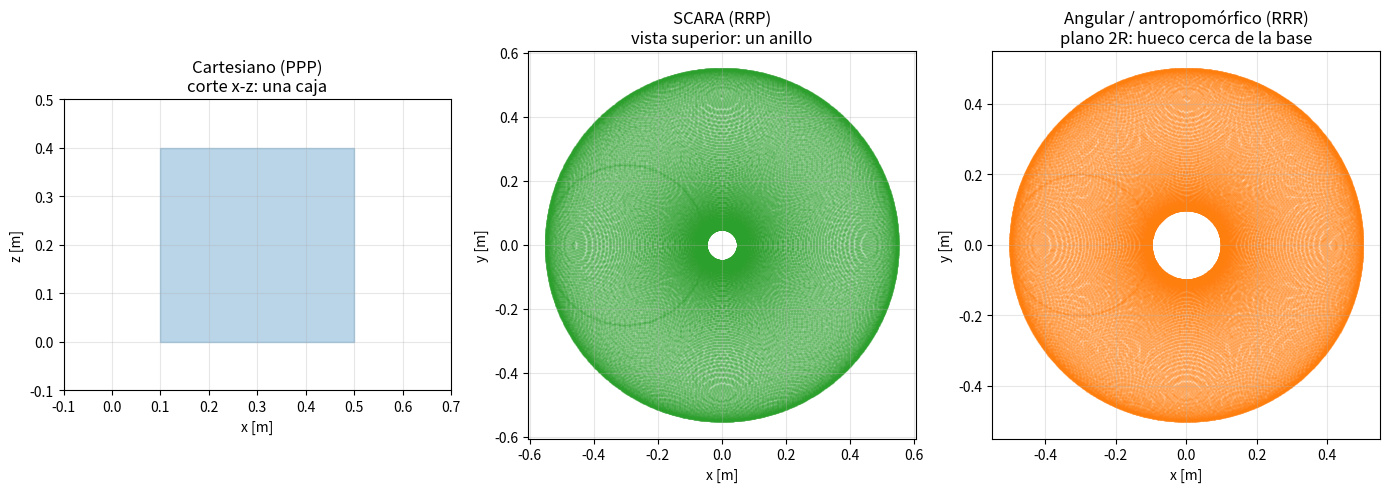

Recreate this plot in Python.
"""Espacio de trabajo de tres configuraciones clasicas: cartesiana,
SCARA y angular (Bloque 07, Tema 7.3).

El caso angular reutiliza la cinematica directa del brazo 2R del
Bloque 01 (Tema 1.4).

Correr con:
    python codigo/bloque_07/espacios_de_trabajo.py
"""

import numpy as np
import matplotlib.pyplot as plt


def espacio_cartesiano(ax):
    """PPP: una caja. Corte en el plano x-z para un rango dado de y."""
    x_min, x_max = 0.1, 0.5
    z_min, z_max = 0.0, 0.4
    ax.add_patch(plt.Rectangle((x_min, z_min), x_max - x_min, z_max - z_min,
                                facecolor="tab:blue", alpha=0.3, edgecolor="tab:blue"))
    ax.set_xlim(-0.1, 0.7)
    ax.set_ylim(-0.1, 0.5)
    ax.set_aspect("equal")
    ax.set_title("Cartesiano (PPP)\ncorte x-z: una caja")
    ax.set_xlabel("x [m]")
    ax.set_ylabel("z [m]")
    ax.grid(True, alpha=0.3)


def espacio_scara(ax):
    """RRP: un anillo en planta (vista superior, plano x-y)."""
    L1, L2 = 0.30, 0.25
    n = 300
    t1 = np.linspace(-np.pi, np.pi, n)
    t2 = np.linspace(-np.pi, np.pi, n)
    T1, T2 = np.meshgrid(t1, t2)
    X = L1 * np.cos(T1) + L2 * np.cos(T1 + T2)
    Y = L1 * np.sin(T1) + L2 * np.sin(T1 + T2)
    ax.scatter(X.ravel(), Y.ravel(), s=1, alpha=0.2, color="tab:green")
    ax.set_aspect("equal")
    ax.set_title("SCARA (RRP)\nvista superior: un anillo")
    ax.set_xlabel("x [m]")
    ax.set_ylabel("y [m]")
    ax.grid(True, alpha=0.3)


def espacio_angular_2r(ax):
    """RRR simplificado a 2R plano (Bloque 01): región con un hueco cerca
    de la base cuando L1 != L2."""
    L1, L2 = 0.30, 0.20
    n = 300
    t1 = np.linspace(-np.pi, np.pi, n)
    t2 = np.linspace(-np.pi, np.pi, n)
    T1, T2 = np.meshgrid(t1, t2)
    X = L1 * np.cos(T1) + L2 * np.cos(T1 + T2)
    Y = L1 * np.sin(T1) + L2 * np.sin(T1 + T2)
    ax.scatter(X.ravel(), Y.ravel(), s=1, alpha=0.2, color="tab:orange")
    ax.set_aspect("equal")
    ax.set_title("Angular / antropomórfico (RRR)\nplano 2R: hueco cerca de la base")
    ax.set_xlabel("x [m]")
    ax.set_ylabel("y [m]")
    ax.grid(True, alpha=0.3)


def main() -> None:
    fig, axes = plt.subplots(1, 3, figsize=(14, 5))
    espacio_cartesiano(axes[0])
    espacio_scara(axes[1])
    espacio_angular_2r(axes[2])
    plt.tight_layout()
    plt.show()


if __name__ == "__main__":
    main()
